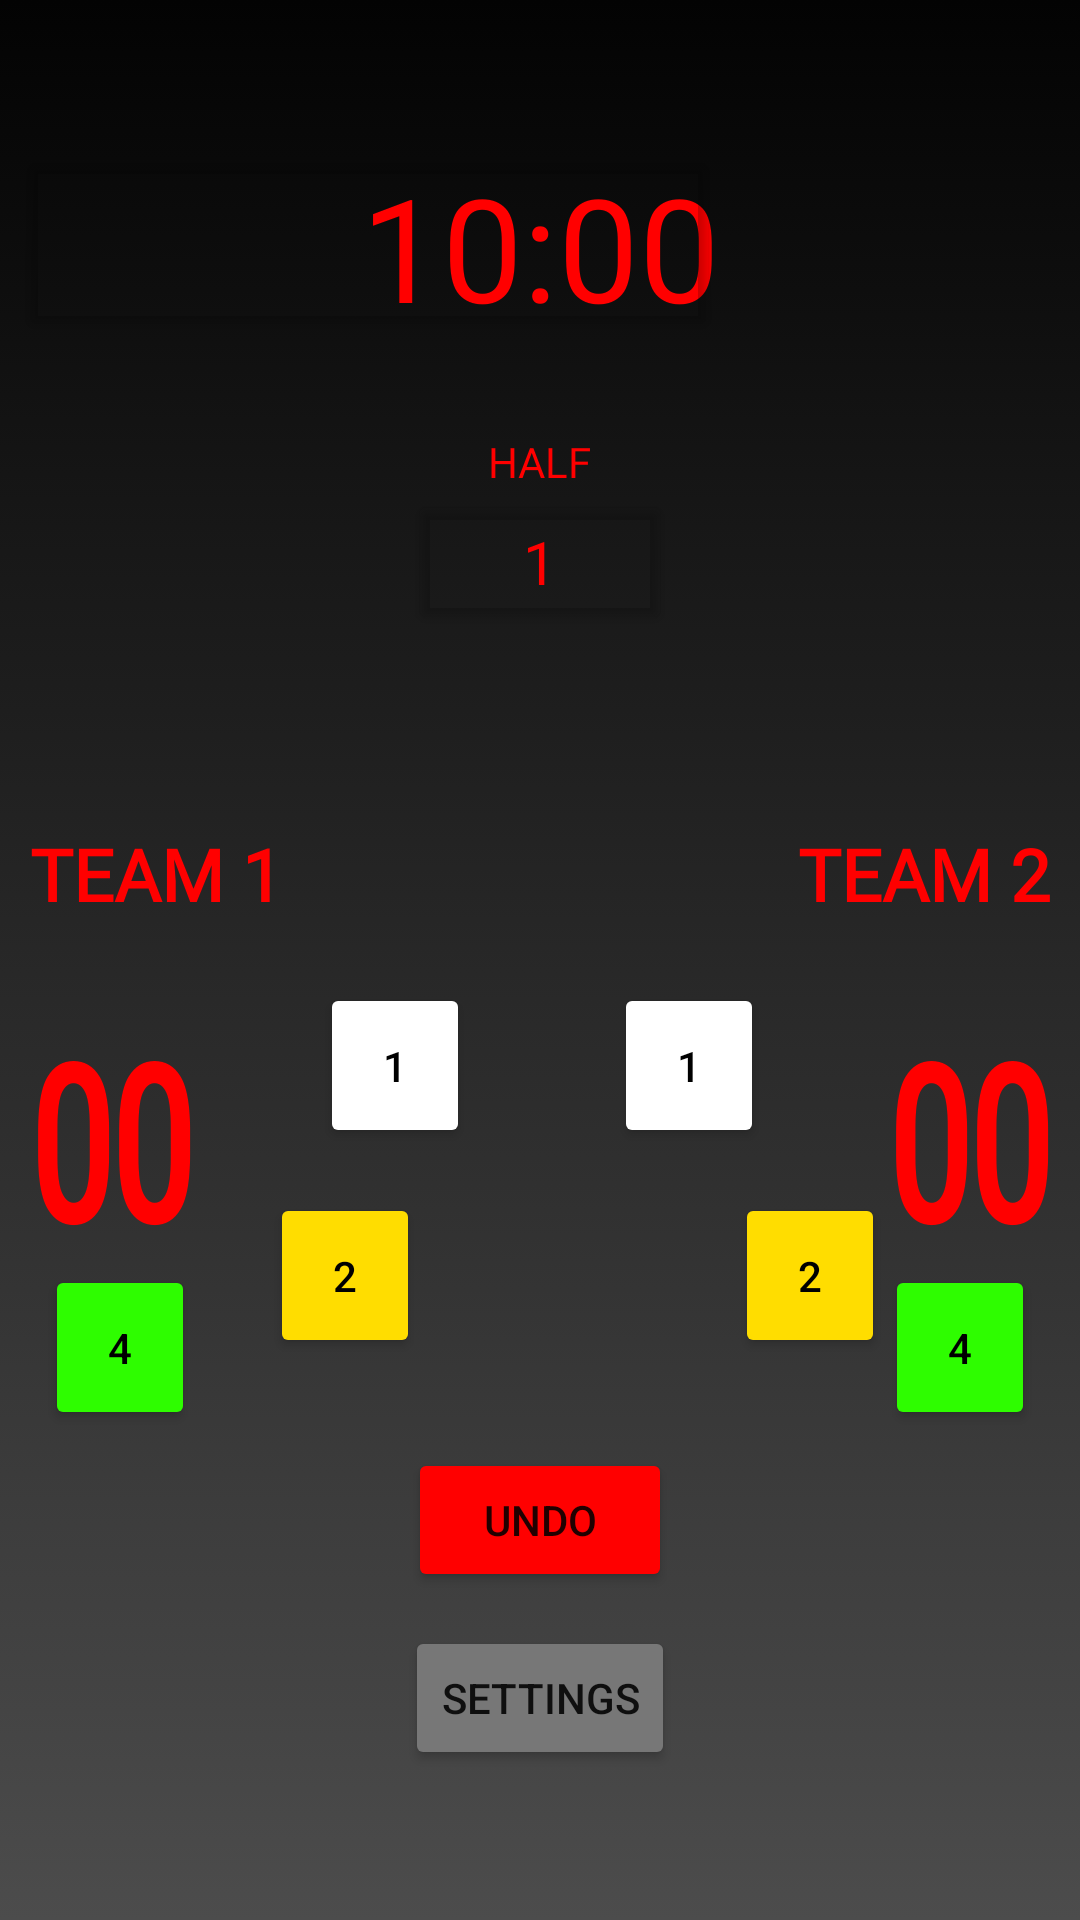

This screen was rendered from an Android layout file. Write that file and the resources it references.
<!-- AndroidManifest.xml: application theme Theme.AssessmentApp -->
<!-- res/layout/activity_rugby.xml -->
<?xml version="1.0" encoding="utf-8"?>
<androidx.constraintlayout.widget.ConstraintLayout xmlns:android="http://schemas.android.com/apk/res/android"
    xmlns:app="http://schemas.android.com/apk/res-auto"
    xmlns:tools="http://schemas.android.com/tools"
    android:layout_width="match_parent"
    android:layout_height="match_parent"
    android:background="@drawable/gradientbackground"
    tools:context=".Rugby">

    <TextView
        android:id="@+id/text_view"
        android:layout_width="wrap_content"
        android:layout_height="wrap_content"
        android:layout_marginTop="50dp"
        android:fontFamily="@font/press_start_2p"
        android:text="10:00"
        android:textAlignment="center"
        android:textColor="#FF0000"
        android:textSize="48sp"
        app:layout_constraintEnd_toEndOf="parent"
        app:layout_constraintStart_toStartOf="parent"
        app:layout_constraintTop_toTopOf="parent" />

    <Button
        android:id="@+id/button_start_pause"
        android:layout_width="234dp"
        android:layout_height="66dp"
        android:backgroundTint="#00FFFFFF"
        android:onClick="timerClick"
        android:visibility="visible"
        app:layout_constraintBottom_toBottomOf="@+id/text_view"
        app:layout_constraintEnd_toEndOf="@+id/text_view"
        app:layout_constraintHorizontal_bias="1.0"
        app:layout_constraintStart_toStartOf="@+id/text_view"
        app:layout_constraintTop_toTopOf="@+id/text_view"
        app:layout_constraintVertical_bias="1.0" />

    <TextView
        android:id="@+id/HalfText"
        android:layout_width="wrap_content"
        android:layout_height="wrap_content"
        android:layout_marginTop="30dp"
        android:fontFamily="@font/press_start_2p"
        android:text="HALF"
        android:textColor="#FF0000"
        android:textSize="14sp"
        app:layout_constraintEnd_toEndOf="parent"
        app:layout_constraintStart_toStartOf="parent"
        app:layout_constraintTop_toBottomOf="@+id/text_view" />

    <TextView
        android:id="@+id/Team1Name"
        android:layout_width="wrap_content"
        android:layout_height="wrap_content"
        android:layout_marginStart="10dp"
        android:layout_marginTop="275dp"
        android:fontFamily="@font/press_start_2p"
        android:text="@string/team1"
        android:textColor="#FF0000"
        android:textSize="24sp"
        android:textStyle="bold"
        app:layout_constraintStart_toStartOf="parent"
        app:layout_constraintTop_toTopOf="parent" />

    <TextView
        android:id="@+id/Team2Name"
        android:layout_width="wrap_content"
        android:layout_height="wrap_content"
        android:layout_marginTop="275dp"
        android:layout_marginEnd="10dp"
        android:fontFamily="@font/press_start_2p"
        android:text="@string/team2"
        android:textColor="#FF0000"
        android:textSize="24sp"
        android:textStyle="bold"
        app:layout_constraintEnd_toEndOf="parent"
        app:layout_constraintTop_toTopOf="parent" />

    <TextView
        android:id="@+id/t1Score"
        android:layout_width="wrap_content"
        android:layout_height="wrap_content"
        android:layout_marginStart="10dp"
        android:layout_marginTop="40dp"
        android:fontFamily="@font/press_start_2p"
        android:scaleY="1.5"
        android:text="@string/team1scoreInitial"
        android:textAlignment="center"
        android:textAllCaps="false"
        android:textColor="#FF0000"
        android:textSize="48sp"
        android:textStyle="bold"
        app:layout_constraintStart_toStartOf="parent"
        app:layout_constraintTop_toBottomOf="@+id/Team1Name" />

    <TextView
        android:id="@+id/t2Score"
        android:layout_width="wrap_content"
        android:layout_height="wrap_content"
        android:layout_marginTop="40dp"
        android:layout_marginEnd="10dp"
        android:fontFamily="@font/press_start_2p"
        android:scaleY="1.5"
        android:text="@string/team2scoreInitial"
        android:textAlignment="center"
        android:textColor="#FF0000"
        android:textSize="48sp"
        android:textStyle="bold"
        app:layout_constraintEnd_toEndOf="parent"
        app:layout_constraintTop_toBottomOf="@+id/Team2Name" />

    <Button
        android:id="@+id/t1_1"
        android:layout_width="50dp"
        android:layout_height="55dp"
        android:layout_marginTop="-20dp"
        android:backgroundTint="@color/white"
        android:onClick="tOneOne"
        android:text="@string/oneP"
        android:textColor="@color/black"
        android:textSize="14sp"
        app:layout_constraintEnd_toEndOf="parent"
        app:layout_constraintHorizontal_bias="0.344"
        app:layout_constraintStart_toStartOf="parent"
        app:layout_constraintTop_toTopOf="@+id/t1Score"
        tools:ignore="DuplicateSpeakableTextCheck" />

    <Button
        android:id="@+id/t1_2"
        android:layout_width="50dp"
        android:layout_height="55dp"
        android:layout_marginStart="90dp"
        android:layout_marginTop="15dp"
        android:backgroundTint="#FFDD00"
        android:onClick="tOneTwo"
        android:text="@string/twoP"
        android:textColor="@color/black"
        android:textSize="14sp"
        app:layout_constraintStart_toStartOf="parent"
        app:layout_constraintTop_toBottomOf="@+id/t1_1"
        tools:ignore="DuplicateSpeakableTextCheck" />

    <Button
        android:id="@+id/t1_P"
        android:layout_width="50dp"
        android:layout_height="55dp"
        android:layout_marginStart="15dp"
        android:layout_marginTop="10dp"
        android:backgroundTint="#2EFD00"
        android:onClick="tOneFour"
        android:text="4"
        android:textColor="@color/black"
        android:textSize="14sp"
        app:layout_constraintStart_toStartOf="parent"
        app:layout_constraintTop_toBottomOf="@+id/t1Score" />

    <Button
        android:id="@+id/t2_1"
        android:layout_width="50dp"
        android:layout_height="55dp"
        android:layout_marginTop="-20dp"
        android:backgroundTint="@color/white"
        android:onClick="tTwoOne"
        android:text="@string/oneP"
        android:textColor="@color/black"
        android:textSize="14sp"
        app:layout_constraintEnd_toEndOf="parent"
        app:layout_constraintHorizontal_bias="0.66"
        app:layout_constraintStart_toStartOf="parent"
        app:layout_constraintTop_toTopOf="@+id/t2Score" />

    <Button
        android:id="@+id/t2_2"
        android:layout_width="50dp"
        android:layout_height="55dp"
        android:layout_marginStart="90dp"
        android:layout_marginTop="15dp"
        android:layout_marginEnd="50dp"
        android:backgroundTint="#FFDD00"
        android:onClick="tTwoTwo"
        android:text="@string/twoP"
        android:textColor="@color/black"
        android:textSize="14sp"
        app:layout_constraintEnd_toEndOf="parent"
        app:layout_constraintStart_toEndOf="@+id/t1_2"
        app:layout_constraintTop_toBottomOf="@+id/t2_1" />

    <Button
        android:id="@+id/t2_P"
        android:layout_width="50dp"
        android:layout_height="55dp"
        android:layout_marginTop="10dp"
        android:layout_marginEnd="15dp"
        android:backgroundTint="#2EFD00"
        android:onClick="tTwoFour"
        android:text="4"
        android:textColor="@color/black"
        android:textSize="14sp"
        app:layout_constraintEnd_toEndOf="parent"
        app:layout_constraintTop_toBottomOf="@+id/t2Score" />

    <Button
        android:id="@+id/Settings"
        android:layout_width="wrap_content"
        android:layout_height="wrap_content"
        android:layout_marginBottom="50dp"
        android:backgroundTint="#777777"
        android:onClick="SettingsClick"
        android:text="@string/settings"
        app:layout_constraintBottom_toBottomOf="parent"
        app:layout_constraintEnd_toEndOf="parent"
        app:layout_constraintStart_toStartOf="parent" />

    <Button
        android:id="@+id/sUndo"
        android:layout_width="wrap_content"
        android:layout_height="wrap_content"
        android:layout_marginTop="100dp"
        android:backgroundTint="#FF0000"
        android:onClick="Undo"
        android:text="@string/undo"
        app:layout_constraintEnd_toEndOf="parent"
        app:layout_constraintStart_toStartOf="parent"
        app:layout_constraintTop_toBottomOf="@+id/t1_1" />

    <Button
        android:id="@+id/sNum"
        android:layout_width="wrap_content"
        android:layout_height="wrap_content"
        android:backgroundTint="#00FFFFFF"
        android:fontFamily="@font/press_start_2p"
        android:onClick="halNum"
        android:text="@string/pNumInitial"
        android:textColor="#FF0000"
        android:textSize="20sp"
        app:layout_constraintEnd_toEndOf="parent"
        app:layout_constraintStart_toStartOf="parent"
        app:layout_constraintTop_toBottomOf="@+id/HalfText" />

</androidx.constraintlayout.widget.ConstraintLayout>
<!-- resources referenced by this layout -->
<resources>
  <color name="black">#FF000000</color>
  <color name="white">#FFFFFFFF</color>
  <!-- drawable gradientbackground (drawable) -->
  <?xml version="1.0" encoding="utf-8"?>
  <selector xmlns:android="http://schemas.android.com/apk/res/android">
      <item>
          <shape>
              <gradient
                  android:angle="-90"
                  android:startColor="#030303"
                  android:endColor="#4C4C4C"
                  android:type="linear"/>
          </shape>
      </item>
  
  </selector>
  <string name="oneP">1</string>
  <string name="pNumInitial">1</string>
  <string name="settings">SETTINGS</string>
  <string name="team1">TEAM 1</string>
  <string name="team1scoreInitial">00</string>
  <string name="team2">TEAM 2</string>
  <string name="team2scoreInitial">00</string>
  <string name="twoP">2</string>
  <string name="undo">UNDO</string>
  <style name="Theme.AssessmentApp" parent="Theme.AppCompat.DayNight.NoActionBar">
          
          <item name="colorPrimary">@color/purple_500</item>
          <item name="colorPrimaryVariant">@color/purple_700</item>
          <item name="colorOnPrimary">@color/white</item>
          
          <item name="colorSecondary">@color/teal_200</item>
          <item name="colorSecondaryVariant">@color/teal_700</item>
          <item name="colorOnSecondary">@color/black</item>
          
          <item name="android:statusBarColor" tools:targetApi="l">?attr/colorPrimaryVariant</item>
          
      </style>
  <color name="purple_500">#FF6200EE</color>
  <color name="purple_700">#FF3700B3</color>
  <color name="teal_200">#FF03DAC5</color>
  <color name="teal_700">#FF018786</color>
</resources>
